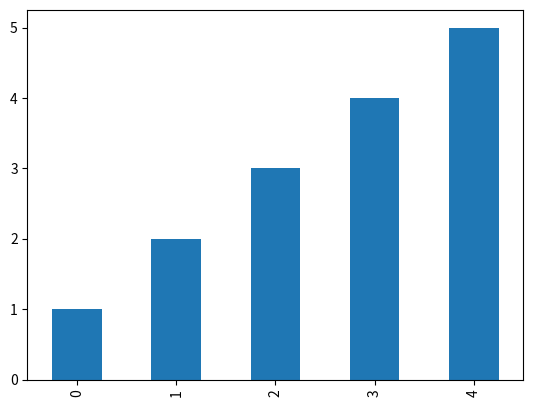

Write Python code to recreate this figure.
def plot():
    try:
        import matplotlib.pyplot as plt
        import numpy as np
        import pandas as pd
    except ModuleNotFoundError:
        return

    df = pd.DataFrame(np.array([[1, 2], [2, 3], [3, 4], [4, 5], [5, 6]]),
                      columns=['one', 'two'])

    df['one'].plot(kind='bar')

    plt.show()


plot()
